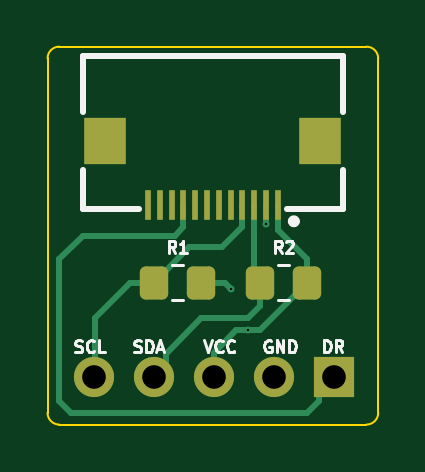
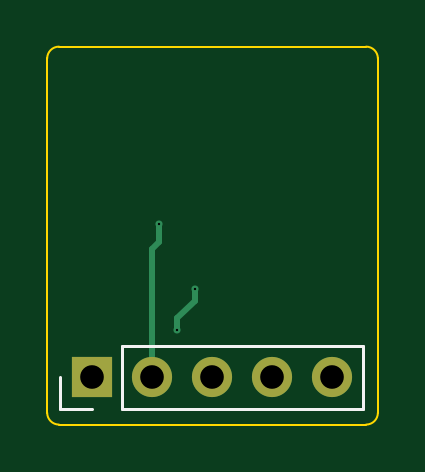
Circuit board: 11 layer files. Board 14.0 x 16.0 mm.
- bottom_copper: minimal-ffc-i2c-B_Cu.gbr (1439 bytes)
- bottom_mask: minimal-ffc-i2c-B_Mask.gbr (671 bytes)
- paste: minimal-ffc-i2c-B_Paste.gbr (458 bytes)
- bottom_silk: minimal-ffc-i2c-B_Silkscreen.gbr (800 bytes)
- outline: minimal-ffc-i2c-Edge_Cuts.gbr (990 bytes)
- top_copper: minimal-ffc-i2c-F_Cu.gbr (4968 bytes)
- top_mask: minimal-ffc-i2c-F_Mask.gbr (1893 bytes)
- paste: minimal-ffc-i2c-F_Paste.gbr (1680 bytes)
- top_silk: minimal-ffc-i2c-F_Silkscreen.gbr (10919 bytes)
- drill: minimal-ffc-i2c-NPTH.drl (265 bytes)
- drill: minimal-ffc-i2c-PTH.drl (505 bytes)

=== bottom_copper: minimal-ffc-i2c-B_Cu.gbr ===
%TF.GenerationSoftware,KiCad,Pcbnew,8.0.7*%
%TF.CreationDate,2025-01-03T17:26:32-07:00*%
%TF.ProjectId,minimal-ffc-i2c,6d696e69-6d61-46c2-9d66-66632d693263,rev?*%
%TF.SameCoordinates,Original*%
%TF.FileFunction,Copper,L2,Bot*%
%TF.FilePolarity,Positive*%
%FSLAX46Y46*%
G04 Gerber Fmt 4.6, Leading zero omitted, Abs format (unit mm)*
G04 Created by KiCad (PCBNEW 8.0.7) date 2025-01-03 17:26:32*
%MOMM*%
%LPD*%
G01*
G04 APERTURE LIST*
%TA.AperFunction,ComponentPad*%
%ADD10O,1.700000X1.700000*%
%TD*%
%TA.AperFunction,ComponentPad*%
%ADD11R,1.700000X1.700000*%
%TD*%
%TA.AperFunction,ViaPad*%
%ADD12C,0.300000*%
%TD*%
%TA.AperFunction,Conductor*%
%ADD13C,0.250000*%
%TD*%
G04 APERTURE END LIST*
D10*
%TO.P,J3,5,Pin_5*%
%TO.N,SCL*%
X104860000Y-98050000D03*
%TO.P,J3,4,Pin_4*%
%TO.N,SDA*%
X107400000Y-98050000D03*
%TO.P,J3,3,Pin_3*%
%TO.N,vcc*%
X109940000Y-98050000D03*
%TO.P,J3,2,Pin_2*%
%TO.N,gnd*%
X112480000Y-98050000D03*
D11*
%TO.P,J3,1,Pin_1*%
%TO.N,DR*%
X115020000Y-98050000D03*
%TD*%
D12*
%TO.N,gnd*%
X112150000Y-91550000D03*
%TO.N,vcc*%
X110650000Y-94300000D03*
X111400000Y-96050000D03*
%TD*%
D13*
%TO.N,gnd*%
X112150000Y-92300000D02*
X112480000Y-92630000D01*
X112480000Y-92630000D02*
X112480000Y-97470000D01*
X112150000Y-91550000D02*
X112150000Y-92300000D01*
%TO.N,vcc*%
X110650000Y-94800000D02*
X111400000Y-95550000D01*
X111400000Y-95550000D02*
X111400000Y-96050000D01*
X110650000Y-94300000D02*
X110650000Y-94800000D01*
%TD*%
M02*

=== bottom_mask: minimal-ffc-i2c-B_Mask.gbr ===
%TF.GenerationSoftware,KiCad,Pcbnew,8.0.7*%
%TF.CreationDate,2025-01-03T17:26:32-07:00*%
%TF.ProjectId,minimal-ffc-i2c,6d696e69-6d61-46c2-9d66-66632d693263,rev?*%
%TF.SameCoordinates,Original*%
%TF.FileFunction,Soldermask,Bot*%
%TF.FilePolarity,Negative*%
%FSLAX46Y46*%
G04 Gerber Fmt 4.6, Leading zero omitted, Abs format (unit mm)*
G04 Created by KiCad (PCBNEW 8.0.7) date 2025-01-03 17:26:32*
%MOMM*%
%LPD*%
G01*
G04 APERTURE LIST*
%ADD10O,1.700000X1.700000*%
%ADD11R,1.700000X1.700000*%
G04 APERTURE END LIST*
D10*
%TO.C,J3*%
X104860000Y-98050000D03*
X107400000Y-98050000D03*
X109940000Y-98050000D03*
X112480000Y-98050000D03*
D11*
X115020000Y-98050000D03*
%TD*%
M02*

=== paste: minimal-ffc-i2c-B_Paste.gbr ===
%TF.GenerationSoftware,KiCad,Pcbnew,8.0.7*%
%TF.CreationDate,2025-01-03T17:26:32-07:00*%
%TF.ProjectId,minimal-ffc-i2c,6d696e69-6d61-46c2-9d66-66632d693263,rev?*%
%TF.SameCoordinates,Original*%
%TF.FileFunction,Paste,Bot*%
%TF.FilePolarity,Positive*%
%FSLAX46Y46*%
G04 Gerber Fmt 4.6, Leading zero omitted, Abs format (unit mm)*
G04 Created by KiCad (PCBNEW 8.0.7) date 2025-01-03 17:26:32*
%MOMM*%
%LPD*%
G01*
G04 APERTURE LIST*
G04 APERTURE END LIST*
M02*

=== bottom_silk: minimal-ffc-i2c-B_Silkscreen.gbr ===
%TF.GenerationSoftware,KiCad,Pcbnew,8.0.7*%
%TF.CreationDate,2025-01-03T17:26:32-07:00*%
%TF.ProjectId,minimal-ffc-i2c,6d696e69-6d61-46c2-9d66-66632d693263,rev?*%
%TF.SameCoordinates,Original*%
%TF.FileFunction,Legend,Bot*%
%TF.FilePolarity,Positive*%
%FSLAX46Y46*%
G04 Gerber Fmt 4.6, Leading zero omitted, Abs format (unit mm)*
G04 Created by KiCad (PCBNEW 8.0.7) date 2025-01-03 17:26:32*
%MOMM*%
%LPD*%
G01*
G04 APERTURE LIST*
%ADD10C,0.120000*%
G04 APERTURE END LIST*
D10*
%TO.C,J3*%
X116350000Y-99380000D02*
X115020000Y-99380000D01*
X116350000Y-98050000D02*
X116350000Y-99380000D01*
X113750000Y-96720000D02*
X113750000Y-99380000D01*
X103530000Y-99380000D02*
X113750000Y-99380000D01*
X103530000Y-96720000D02*
X113750000Y-96720000D01*
X103530000Y-96720000D02*
X103530000Y-99380000D01*
%TD*%
M02*

=== outline: minimal-ffc-i2c-Edge_Cuts.gbr ===
%TF.GenerationSoftware,KiCad,Pcbnew,8.0.7*%
%TF.CreationDate,2025-01-03T17:26:32-07:00*%
%TF.ProjectId,minimal-ffc-i2c,6d696e69-6d61-46c2-9d66-66632d693263,rev?*%
%TF.SameCoordinates,Original*%
%TF.FileFunction,Profile,NP*%
%FSLAX46Y46*%
G04 Gerber Fmt 4.6, Leading zero omitted, Abs format (unit mm)*
G04 Created by KiCad (PCBNEW 8.0.7) date 2025-01-03 17:26:32*
%MOMM*%
%LPD*%
G01*
G04 APERTURE LIST*
%TA.AperFunction,Profile*%
%ADD10C,0.100000*%
%TD*%
G04 APERTURE END LIST*
D10*
X103400000Y-100050000D02*
G75*
G02*
X102900000Y-99550000I0J500000D01*
G01*
X103400000Y-84050000D02*
X116400000Y-84050000D01*
X102900000Y-99550000D02*
X102900000Y-84550000D01*
X116900000Y-99550000D02*
G75*
G02*
X116400000Y-100050000I-500000J0D01*
G01*
X102900000Y-84550000D02*
G75*
G02*
X103400000Y-84050000I500000J0D01*
G01*
X116900000Y-84550000D02*
X116900000Y-99550000D01*
X116400000Y-100050000D02*
X103400000Y-100050000D01*
X116400000Y-84050000D02*
G75*
G02*
X116900000Y-84550000I0J-500000D01*
G01*
M02*

=== top_copper: minimal-ffc-i2c-F_Cu.gbr ===
%TF.GenerationSoftware,KiCad,Pcbnew,8.0.7*%
%TF.CreationDate,2025-01-03T17:26:32-07:00*%
%TF.ProjectId,minimal-ffc-i2c,6d696e69-6d61-46c2-9d66-66632d693263,rev?*%
%TF.SameCoordinates,Original*%
%TF.FileFunction,Copper,L1,Top*%
%TF.FilePolarity,Positive*%
%FSLAX46Y46*%
G04 Gerber Fmt 4.6, Leading zero omitted, Abs format (unit mm)*
G04 Created by KiCad (PCBNEW 8.0.7) date 2025-01-03 17:26:32*
%MOMM*%
%LPD*%
G01*
G04 APERTURE LIST*
G04 Aperture macros list*
%AMRoundRect*
0 Rectangle with rounded corners*
0 $1 Rounding radius*
0 $2 $3 $4 $5 $6 $7 $8 $9 X,Y pos of 4 corners*
0 Add a 4 corners polygon primitive as box body*
4,1,4,$2,$3,$4,$5,$6,$7,$8,$9,$2,$3,0*
0 Add four circle primitives for the rounded corners*
1,1,$1+$1,$2,$3*
1,1,$1+$1,$4,$5*
1,1,$1+$1,$6,$7*
1,1,$1+$1,$8,$9*
0 Add four rect primitives between the rounded corners*
20,1,$1+$1,$2,$3,$4,$5,0*
20,1,$1+$1,$4,$5,$6,$7,0*
20,1,$1+$1,$6,$7,$8,$9,0*
20,1,$1+$1,$8,$9,$2,$3,0*%
G04 Aperture macros list end*
%TA.AperFunction,SMDPad,CuDef*%
%ADD10RoundRect,0.250000X-0.350000X-0.450000X0.350000X-0.450000X0.350000X0.450000X-0.350000X0.450000X0*%
%TD*%
%TA.AperFunction,SMDPad,CuDef*%
%ADD11R,0.280000X1.250000*%
%TD*%
%TA.AperFunction,SMDPad,CuDef*%
%ADD12R,1.800000X2.000000*%
%TD*%
%TA.AperFunction,ComponentPad*%
%ADD13O,1.700000X1.700000*%
%TD*%
%TA.AperFunction,ComponentPad*%
%ADD14R,1.700000X1.700000*%
%TD*%
%TA.AperFunction,ViaPad*%
%ADD15C,0.300000*%
%TD*%
%TA.AperFunction,Conductor*%
%ADD16C,0.250000*%
%TD*%
G04 APERTURE END LIST*
D10*
%TO.P,R1,1*%
%TO.N,SCL*%
X107400000Y-94050000D03*
%TO.P,R1,2*%
%TO.N,vcc*%
X109400000Y-94050000D03*
%TD*%
%TO.P,R2,1*%
%TO.N,SDA*%
X111900000Y-94050000D03*
%TO.P,R2,2*%
%TO.N,vcc*%
X113900000Y-94050000D03*
%TD*%
D11*
%TO.P,J2,1,Pin_1*%
%TO.N,vcc*%
X112650000Y-90774000D03*
%TO.P,J2,2,Pin_2*%
%TO.N,gnd*%
X112150000Y-90774000D03*
%TO.P,J2,3,Pin_3*%
%TO.N,SDA*%
X111650000Y-90774000D03*
%TO.P,J2,4,Pin_4*%
%TO.N,SCL*%
X111150000Y-90774000D03*
%TO.P,J2,5,Pin_5*%
%TO.N,unconnected-(J2-Pin_5-Pad5)*%
X110650000Y-90774000D03*
%TO.P,J2,6,Pin_6*%
%TO.N,unconnected-(J2-Pin_6-Pad6)*%
X110150000Y-90774000D03*
%TO.P,J2,7,Pin_7*%
%TO.N,unconnected-(J2-Pin_7-Pad7)*%
X109650000Y-90774000D03*
%TO.P,J2,8,Pin_8*%
%TO.N,unconnected-(J2-Pin_8-Pad8)*%
X109150000Y-90774000D03*
%TO.P,J2,9,Pin_9*%
%TO.N,DR*%
X108650000Y-90774000D03*
%TO.P,J2,10,Pin_10*%
%TO.N,unconnected-(J2-Pin_10-Pad10)*%
X108150000Y-90774000D03*
%TO.P,J2,11,Pin_11*%
%TO.N,unconnected-(J2-Pin_11-Pad11)*%
X107650000Y-90774000D03*
%TO.P,J2,12,Pin_12*%
%TO.N,unconnected-(J2-Pin_12-Pad12)*%
X107150000Y-90774000D03*
D12*
%TO.P,J2,13*%
%TO.N,N/C*%
X105350000Y-88050000D03*
%TO.P,J2,14*%
X114450000Y-88050000D03*
%TD*%
D13*
%TO.P,J3,5,Pin_5*%
%TO.N,SCL*%
X104860000Y-98050000D03*
%TO.P,J3,4,Pin_4*%
%TO.N,SDA*%
X107400000Y-98050000D03*
%TO.P,J3,3,Pin_3*%
%TO.N,vcc*%
X109940000Y-98050000D03*
%TO.P,J3,2,Pin_2*%
%TO.N,gnd*%
X112480000Y-98050000D03*
D14*
%TO.P,J3,1,Pin_1*%
%TO.N,DR*%
X115020000Y-98050000D03*
%TD*%
D15*
%TO.N,gnd*%
X112150000Y-91550000D03*
%TO.N,vcc*%
X110650000Y-94300000D03*
X111400000Y-96050000D03*
%TD*%
D16*
%TO.N,gnd*%
X112150000Y-91550000D02*
X112150000Y-90774000D01*
%TO.N,vcc*%
X110900000Y-96050000D02*
X109940000Y-97010000D01*
X110400000Y-94050000D02*
X109400000Y-94050000D01*
X109940000Y-97010000D02*
X109940000Y-98050000D01*
X113900000Y-93050000D02*
X113900000Y-94050000D01*
X112650000Y-91800000D02*
X113900000Y-93050000D01*
X111400000Y-96050000D02*
X110900000Y-96050000D01*
X111900000Y-96050000D02*
X111400000Y-96050000D01*
X110650000Y-94300000D02*
X110400000Y-94050000D01*
X112650000Y-90774000D02*
X112650000Y-91800000D01*
X113900000Y-94050000D02*
X111900000Y-96050000D01*
%TO.N,DR*%
X104400000Y-92050000D02*
X103400000Y-93050000D01*
X108650000Y-90774000D02*
X108650000Y-91689000D01*
X103400000Y-93050000D02*
X103400000Y-99050000D01*
X103900000Y-99550000D02*
X113900000Y-99550000D01*
X114400000Y-98670000D02*
X115020000Y-98050000D01*
X108650000Y-91689000D02*
X108289000Y-92050000D01*
X103400000Y-99050000D02*
X103900000Y-99550000D01*
X108289000Y-92050000D02*
X104400000Y-92050000D01*
X113900000Y-99550000D02*
X114400000Y-99050000D01*
X114400000Y-99050000D02*
X114400000Y-98670000D01*
%TO.N,SDA*%
X111900000Y-95050000D02*
X111400000Y-95550000D01*
X107900000Y-97050000D02*
X107900000Y-98050000D01*
X109400000Y-95550000D02*
X107900000Y-97050000D01*
X111650000Y-93800000D02*
X111900000Y-94050000D01*
X111400000Y-95550000D02*
X109400000Y-95550000D01*
X111900000Y-94050000D02*
X111900000Y-95050000D01*
X111650000Y-90774000D02*
X111650000Y-93800000D01*
%TO.N,SCL*%
X107400000Y-94050000D02*
X106400000Y-94050000D01*
X111150000Y-91689000D02*
X110289000Y-92550000D01*
X111150000Y-90774000D02*
X111150000Y-91689000D01*
X110289000Y-92550000D02*
X108900000Y-92550000D01*
X106400000Y-94050000D02*
X104900000Y-95550000D01*
X104900000Y-95550000D02*
X104900000Y-98010000D01*
X108900000Y-92550000D02*
X107400000Y-94050000D01*
X104900000Y-98010000D02*
X104860000Y-98050000D01*
%TD*%
M02*

=== top_mask: minimal-ffc-i2c-F_Mask.gbr (1893 bytes, source withheld) ===
=== paste: minimal-ffc-i2c-F_Paste.gbr (1680 bytes, source withheld) ===
=== top_silk: minimal-ffc-i2c-F_Silkscreen.gbr (10919 bytes, source omitted) ===
=== drill: minimal-ffc-i2c-NPTH.drl ===
M48
; DRILL file {KiCad 8.0.7} date 2025-01-03T17:40:39-0700
; FORMAT={-:-/ absolute / inch / decimal}
; #@! TF.CreationDate,2025-01-03T17:40:39-07:00
; #@! TF.GenerationSoftware,Kicad,Pcbnew,8.0.7
; #@! TF.FileFunction,NonPlated,1,2,NPTH
FMAT,2
INCH
%
G90
G05
M30

=== drill: minimal-ffc-i2c-PTH.drl ===
M48
; DRILL file {KiCad 8.0.7} date 2025-01-03T17:40:39-0700
; FORMAT={-:-/ absolute / inch / decimal}
; #@! TF.CreationDate,2025-01-03T17:40:39-07:00
; #@! TF.GenerationSoftware,Kicad,Pcbnew,8.0.7
; #@! TF.FileFunction,Plated,1,2,PTH
FMAT,2
INCH
; #@! TA.AperFunction,Plated,PTH,ViaDrill
T1C0.0039
; #@! TA.AperFunction,Plated,PTH,ComponentDrill
T2C0.0394
%
G90
G05
T1
X4.3563Y-3.7126
X4.3858Y-3.7815
X4.4154Y-3.6043
T2
X4.1283Y-3.8602
X4.2283Y-3.8602
X4.3283Y-3.8602
X4.4283Y-3.8602
X4.5283Y-3.8602
M30

